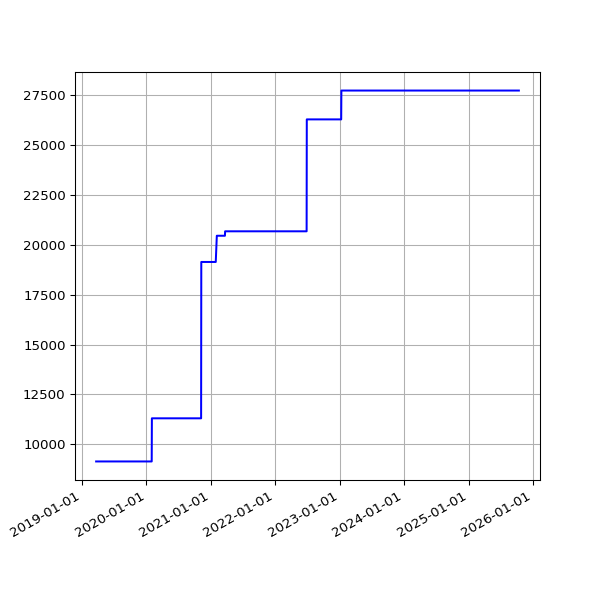

The table this chart was drawn from, first rows:
date, value
2019-03-22 06:58:13 +0000, 9137
2019-03-25 06:50:58 +0000, 9137
2019-03-28 07:47:59 +0000, 9137
2019-04-01 07:40:45 +0100, 9137
2019-04-04 06:42:25 +0100, 9137
2019-04-07 06:51:48 +0100, 9137
2019-04-10 06:56:15 +0100, 9137
2019-04-16 11:24:05 +0100, 9137
2019-04-19 07:16:50 +0100, 9137
2019-04-22 07:00:26 +0100, 9137
2019-04-25 02:35:56 +0100, 9137
2019-05-01 07:20:31 +0100, 9137
2019-05-04 07:15:27 +0100, 9137
2019-05-07 07:29:37 +0100, 9137
2019-05-10 07:10:29 +0100, 9137
2019-05-13 07:01:24 +0100, 9137
2019-05-16 07:14:22 +0100, 9137
2019-05-19 06:46:07 +0100, 9137
2019-06-13 07:03:22 +0100, 9137
2019-06-16 06:39:01 +0100, 9137
2019-06-19 06:09:05 +0100, 9137
2019-06-22 06:26:55 +0100, 9137
2019-06-25 06:11:17 +0100, 9137
2019-07-01 06:48:57 +0100, 9137
2019-07-04 07:07:36 +0100, 9137
2019-07-07 06:57:19 +0100, 9137
2019-07-10 06:59:56 +0100, 9137
2019-07-13 07:03:15 +0100, 9137
2019-07-16 06:54:44 +0100, 9137
2019-07-19 07:03:46 +0100, 9137
2019-07-22 07:26:34 +0100, 9137
2019-07-25 07:25:18 +0100, 9137
2019-07-28 08:06:14 +0100, 9137
2019-07-31 06:33:09 +0100, 9137
2019-08-01 07:04:31 +0100, 9137
2019-08-02 06:25:51 +0100, 9137
2019-08-03 06:23:45 +0100, 9137
2019-08-04 07:18:53 +0100, 9137
2019-08-05 06:13:25 +0100, 9137
2019-08-06 06:32:26 +0100, 9137
2019-08-07 06:38:59 +0100, 9137
2019-08-08 07:16:43 +0100, 9137
2019-08-09 06:20:39 +0100, 9137
2019-08-10 06:22:40 +0100, 9137
2019-08-11 07:18:29 +0100, 9137
2019-08-12 06:37:47 +0100, 9137
2019-08-13 08:02:12 +0100, 9137
2019-08-14 07:07:20 +0100, 9137
2019-08-15 06:48:04 +0100, 9137
2019-08-16 07:13:46 +0100, 9137
2019-08-17 06:01:35 +0100, 9137
2019-08-18 06:19:27 +0100, 9137
2019-08-19 07:12:43 +0100, 9137
2019-08-20 06:47:37 +0100, 9137
2019-08-21 06:59:05 +0100, 9137
2019-08-22 06:43:16 +0100, 9137
2019-08-23 06:29:29 +0100, 9137
2019-08-24 07:02:29 +0100, 9137
2019-08-25 07:23:01 +0100, 9137
2019-08-26 06:38:40 +0100, 9137
... 1,745 more rows
